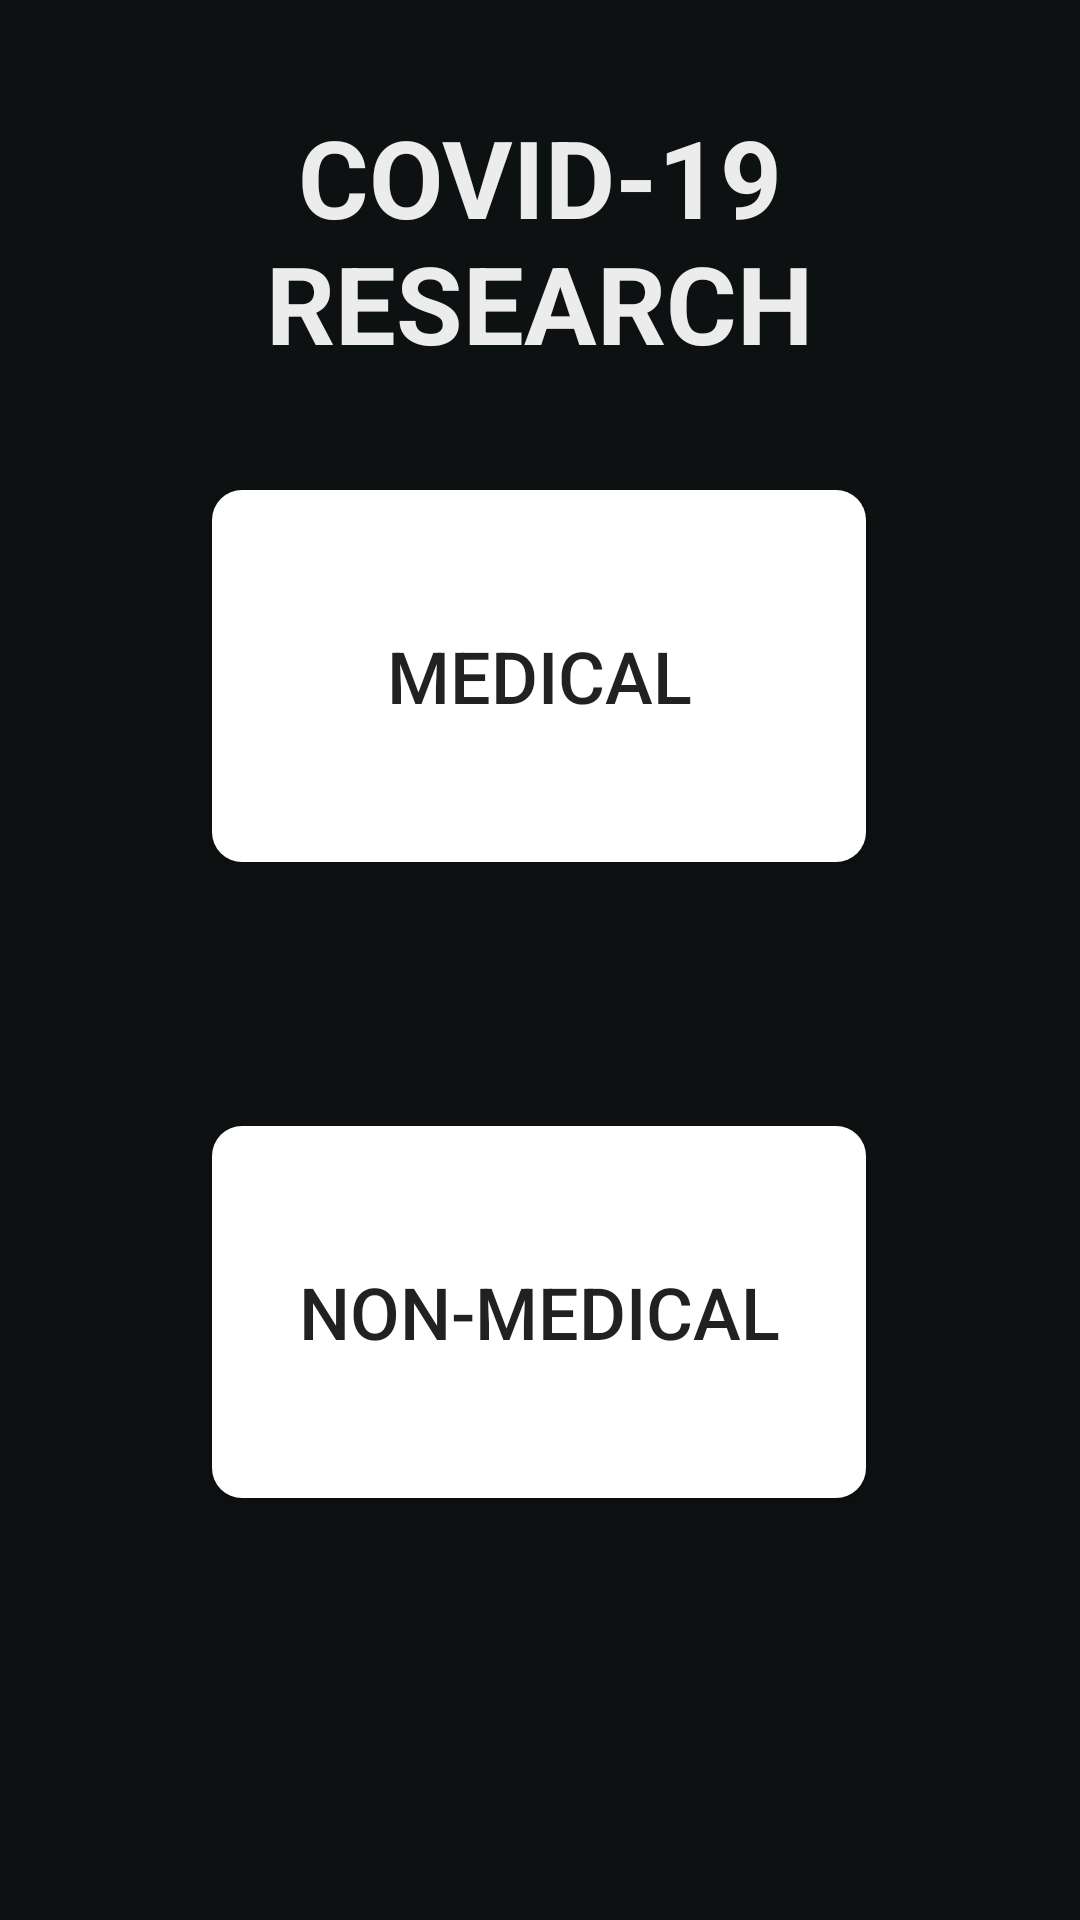

Reconstruct the res/layout file that produces this screen, plus the resources it refers to.
<!-- AndroidManifest.xml: application theme HiddenTitleTheme -->
<!-- res/layout/activity_main.xml -->
<?xml version="1.0" encoding="utf-8"?>
<androidx.constraintlayout.widget.ConstraintLayout xmlns:android="http://schemas.android.com/apk/res/android"
    xmlns:app="http://schemas.android.com/apk/res-auto"
    xmlns:tools="http://schemas.android.com/tools"
    android:layout_width="match_parent"
    android:layout_height="match_parent"
    android:background="#0e1111"
    tools:context=".MainActivity">

    <TextView
        android:id="@+id/covidTextView"
        android:layout_width="218dp"
        android:layout_height="124dp"
        android:layout_marginStart="96dp"
        android:layout_marginLeft="96dp"
        android:layout_marginTop="80dp"
        android:layout_marginEnd="97dp"
        android:layout_marginRight="97dp"
        android:layout_marginBottom="527dp"
        android:gravity="center_horizontal"
        android:text="@string/covid_19_research"
        android:textAllCaps="true"
        android:textColor="#ECECEC"
        android:textColorHighlight="#FAF7F7"
        android:textSize="36sp"
        android:textStyle="bold"
        app:layout_constraintBottom_toBottomOf="parent"
        app:layout_constraintEnd_toEndOf="parent"
        app:layout_constraintHorizontal_bias="0.5"
        app:layout_constraintStart_toStartOf="parent"
        app:layout_constraintTop_toTopOf="parent" />

    <Button
        android:id="@+id/medicalButton"
        android:layout_width="218dp"
        android:layout_height="124dp"
        android:layout_marginStart="96dp"
        android:layout_marginLeft="96dp"
        android:layout_marginTop="49dp"
        android:layout_marginEnd="97dp"
        android:layout_marginRight="97dp"
        android:layout_marginBottom="44dp"
        android:background="@drawable/curvedbutton"
        android:onClick="getNewActivity"
        android:tag="0"
        android:text="@string/medical"
        android:textSize="24sp"
        app:layout_constraintBottom_toTopOf="@+id/nonmedicalButton"
        app:layout_constraintEnd_toEndOf="parent"
        app:layout_constraintHorizontal_bias="0.5"
        app:layout_constraintStart_toStartOf="parent"
        app:layout_constraintTop_toBottomOf="@+id/covidTextView" />

    <Button
        android:id="@+id/nonmedicalButton"
        android:layout_width="218dp"
        android:layout_height="124dp"
        android:layout_marginStart="96dp"
        android:layout_marginLeft="96dp"
        android:layout_marginTop="44dp"
        android:layout_marginEnd="97dp"
        android:layout_marginRight="97dp"
        android:layout_marginBottom="185dp"
        android:background="@drawable/curvedbutton"
        android:onClick="getNewActivity"
        android:tag="1"
        android:text="@string/non_medical"
        android:textSize="24sp"
        app:layout_constraintBottom_toBottomOf="parent"
        app:layout_constraintEnd_toEndOf="parent"
        app:layout_constraintHorizontal_bias="0.5"
        app:layout_constraintStart_toStartOf="parent"
        app:layout_constraintTop_toBottomOf="@+id/medicalButton" />

</androidx.constraintlayout.widget.ConstraintLayout>
<!-- resources referenced by this layout -->
<resources>
  <!-- drawable curvedbutton (drawable) -->
  <?xml version="1.0" encoding="utf-8"?>
  <shape xmlns:android="http://schemas.android.com/apk/res/android"
      android:shape="rectangle" android:padding="10dp">
      
      <solid android:color="#FFFFFF"/>
      <corners android:radius="10dp"/>
  </shape>
  <string name="covid_19_research">COVID-19 Research</string>
  <string name="medical">Medical</string>
  <string name="non_medical">Non-Medical</string>
  <style name="HiddenTitleTheme" parent="AppTheme">
          <item name="android:statusBarColor">@color/theme_color</item>
          <item name="windowNoTitle">true</item>
          <item name="windowActionBar">false</item>
      </style>
  <style name="AppTheme" parent="Theme.AppCompat.Light.DarkActionBar">
          
          <item name="colorPrimary">@color/colorPrimary</item>
          <item name="colorPrimaryDark">@color/colorPrimaryDark</item>
          <item name="colorAccent">@color/colorAccent</item>
      </style>
  <color name="theme_color">#0e1111</color>
  <color name="colorPrimary">#6200EE</color>
  <color name="colorPrimaryDark">#3700B3</color>
  <color name="colorAccent">#03DAC5</color>
</resources>
